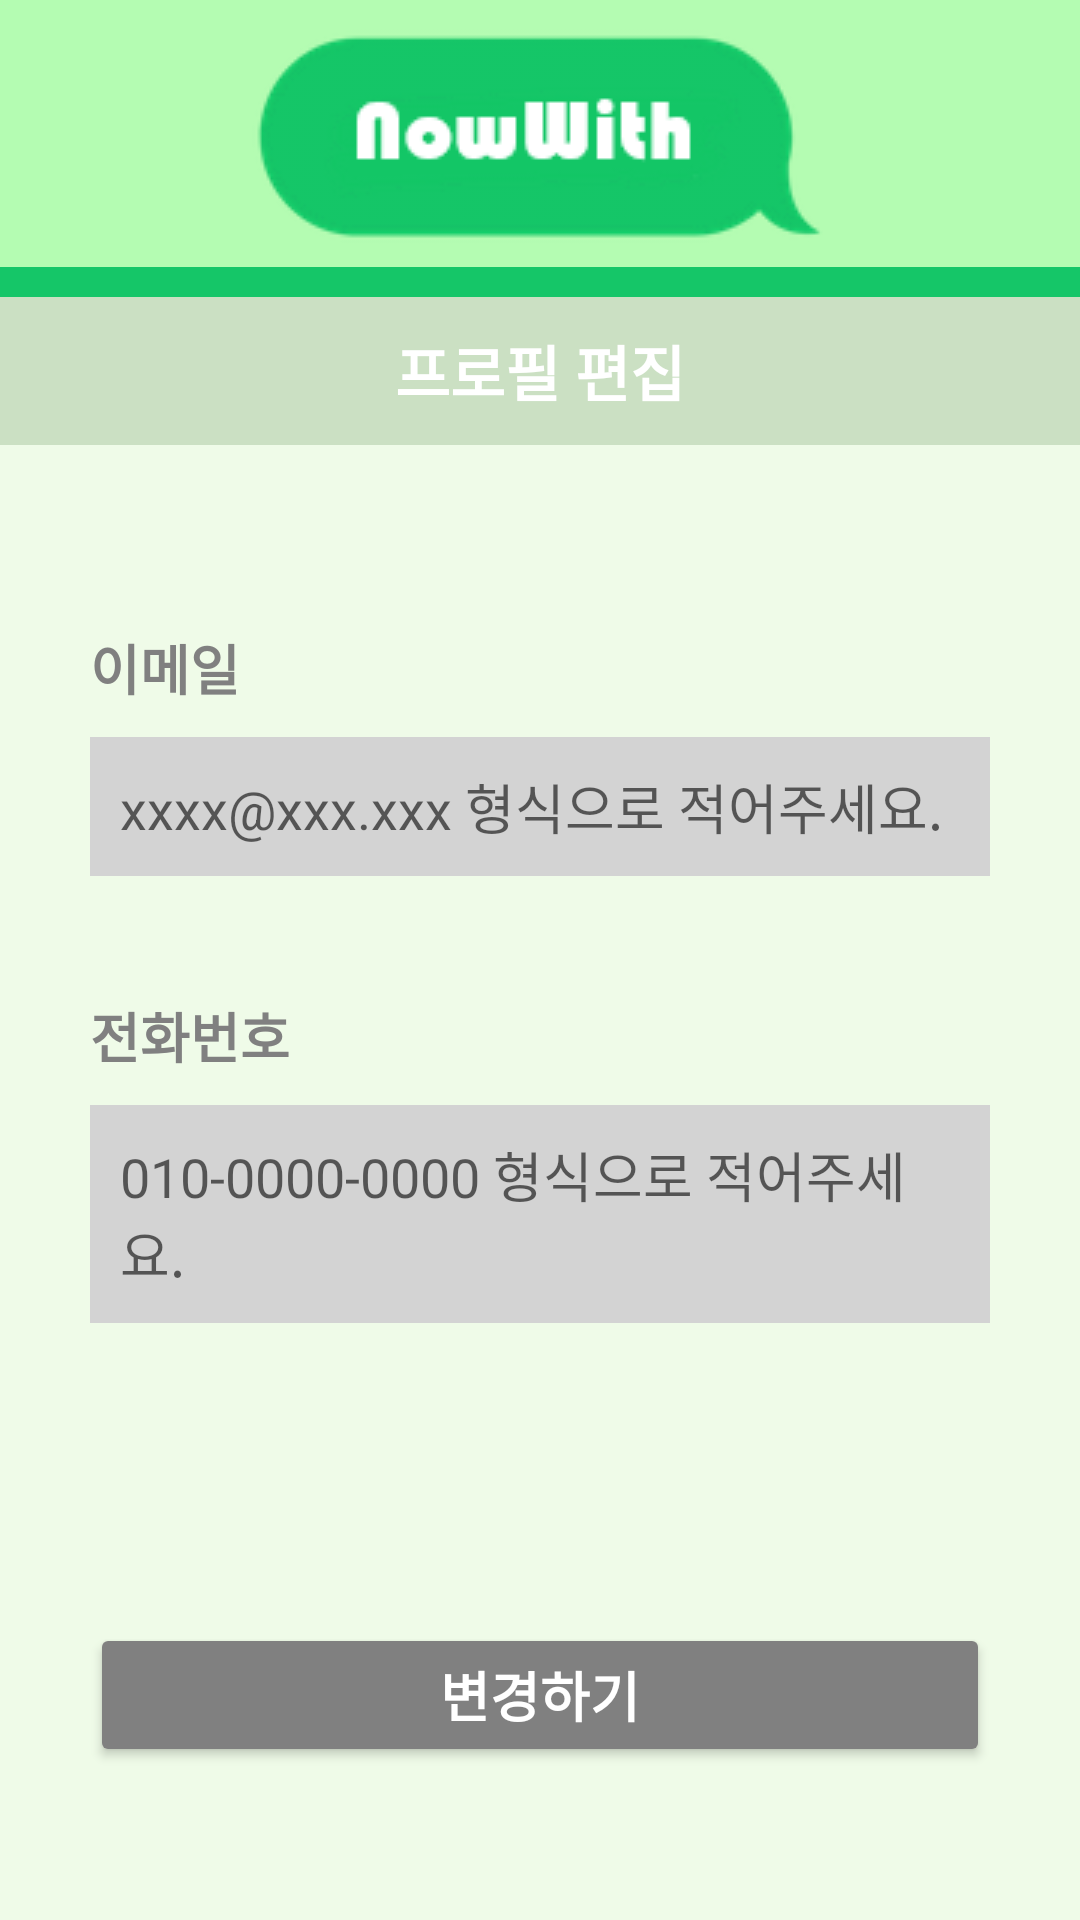

Here is an Android app screen rendered from its layout file. Give the layout XML and the strings, colors and styles it references.
<!-- AndroidManifest.xml: application theme Theme.NowWith -->
<!-- res/layout/profile_changeinfo.xml -->
<?xml version="1.0" encoding="utf-8"?>
<LinearLayout
    xmlns:android="http://schemas.android.com/apk/res/android"
    android:layout_width="match_parent"
    android:layout_height="match_parent"
    android:orientation="vertical">

    <LinearLayout
        android:layout_width="match_parent"
        android:layout_height="wrap_content"
        android:orientation="vertical"
        android:background="#B4FCB2">

        <ImageView
            android:layout_width="match_parent"
            android:layout_height="wrap_content"
            android:src="@drawable/intro" />

    </LinearLayout>

    <LinearLayout
        android:layout_width="match_parent"
        android:layout_height="10dp"
        android:background="#15c668" />

    <LinearLayout
        android:layout_width="match_parent"
        android:layout_height="wrap_content"
        android:background="#CBE0C3">

        <TextView
            android:layout_width="match_parent"
            android:layout_height="wrap_content"
            android:gravity="center"
            android:padding="10dp"
            android:text="프로필 편집"
            android:textColor="#FFFFFF"
            android:textSize="20dp"
            android:textStyle="bold" />

    </LinearLayout>

    <LinearLayout
        android:layout_width="match_parent"
        android:layout_height="match_parent"
        android:background="#effbe8">

        <LinearLayout
            android:layout_width="match_parent"
            android:layout_height="match_parent"
            android:gravity="center_vertical"
            android:orientation="vertical">

            <TextView
                android:layout_width="300dp"
                android:layout_height="wrap_content"
                android:layout_gravity="center"
                android:layout_margin="10dp"
                android:text="이메일"
                android:textSize="18dp"
                android:textStyle="bold"
                android:textColor="#808080"/>

            <EditText
                android:id="@+id/edt_change_email"
                android:layout_width="300dp"
                android:layout_height="wrap_content"
                android:layout_gravity="center"
                android:layout_marginBottom="30dp"
                android:padding="10dp"
                android:hint="xxxx@xxx.xxx 형식으로 적어주세요."
                android:textColor="#000000"
                android:background="#d3d3d3" />

            <TextView
                android:layout_width="300dp"
                android:layout_height="wrap_content"
                android:layout_gravity="center"
                android:layout_margin="10dp"
                android:text="전화번호"
                android:textSize="18dp"
                android:textStyle="bold"
                android:textColor="#808080"/>

            <EditText
                android:id="@+id/edt_change_hp"
                android:layout_width="300dp"
                android:layout_height="wrap_content"
                android:layout_gravity="center"
                android:layout_marginBottom="80dp"
                android:padding="10dp"
                android:hint="010-0000-0000 형식으로 적어주세요."
                android:textColor="#000000"
                android:background="#d3d3d3" />

            <Button
                android:id="@+id/btn_change"
                android:layout_width="300dp"
                android:layout_height="wrap_content"
                android:layout_gravity="center"
                android:layout_marginTop="20dp"
                android:padding="10dp"
                android:text="변경하기"
                android:textSize="18dp"
                android:textColor="#FFFFFF"
                android:textStyle="bold"
                android:backgroundTint="#808080" />

        </LinearLayout>

    </LinearLayout>

    <LinearLayout
        android:layout_width="match_parent"
        android:layout_height="56dp" />

</LinearLayout>
<!-- resources referenced by this layout -->
<resources>
  <!-- drawable intro: png bitmap (drawable, 7326 bytes) -->
  <style name="Theme.NowWith" parent="Theme.AppCompat.Light.NoActionBar">
          
          <item name="colorPrimary">@color/purple_500</item>
          <item name="colorPrimaryVariant">@color/purple_700</item>
          <item name="colorOnPrimary">@color/white</item>
          
          <item name="colorSecondary">@color/teal_200</item>
          <item name="colorSecondaryVariant">@color/teal_700</item>
          <item name="colorOnSecondary">@color/black</item>
          
          <item name="android:statusBarColor" tools:targetApi="l">?attr/colorPrimaryVariant</item>
          
          <item name="android:windowBackground">@android:color/white</item>
          <item name="windowNoTitle">true</item>
          <item name="android:windowFullscreen">true</item>
      </style>
  <!-- not gathered from this repository: default colours our renderer supplied (Android Studio template values) -->
  <color name="purple_500">#FF6200EE</color>
  <color name="purple_700">#FF3700B3</color>
  <color name="teal_200">#FF03DAC5</color>
  <color name="teal_700">#FF018786</color>
  <color name="black">#FF000000</color>
  <color name="white">#FFFFFFFF</color>
</resources>
